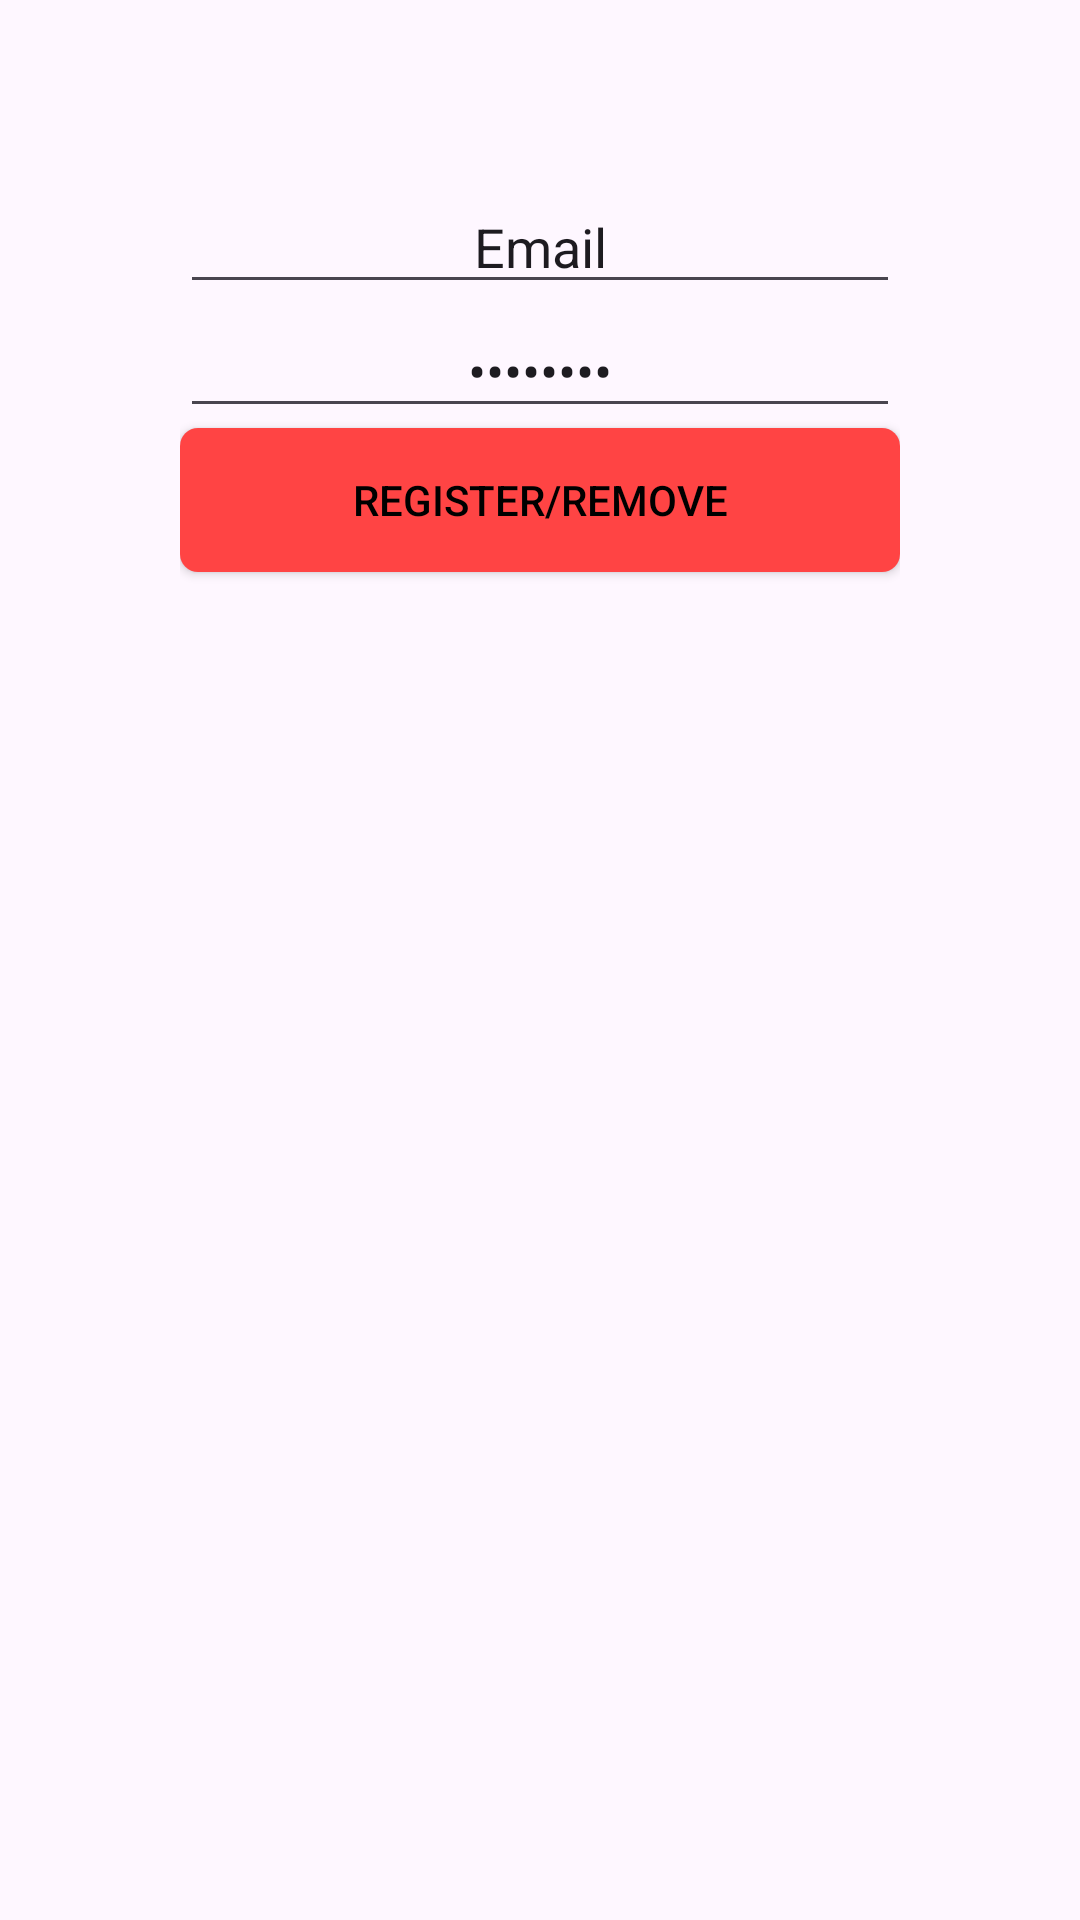

The Android layout XML behind this screen, and the referenced resources:
<!-- AndroidManifest.xml: application theme Theme.UcllGip4JanHanssen -->
<!-- res/layout/fragment_settings.xml -->
<?xml version="1.0" encoding="utf-8"?>
<ScrollView
    xmlns:android="http://schemas.android.com/apk/res/android"
    xmlns:app="http://schemas.android.com/apk/res-auto"
    android:layout_width="match_parent"
    android:layout_height="match_parent">
    <androidx.constraintlayout.widget.ConstraintLayout xmlns:android="http://schemas.android.com/apk/res/android"
        xmlns:app="http://schemas.android.com/apk/res-auto"
        xmlns:tools="http://schemas.android.com/tools"
        android:layout_width="match_parent"
        android:layout_height="match_parent"
        android:padding="60dp">

        <EditText
            android:id="@+id/email"
            android:layout_width="0dp"
            android:layout_height="wrap_content"
            android:layout_marginBottom="12dp"
            android:textAlignment="center"
            android:ems="10"
            android:inputType="textPersonName"
            android:text="Email"
            app:layout_constraintEnd_toEndOf="parent"
            app:layout_constraintStart_toStartOf="parent"
            app:layout_constraintTop_toTopOf="parent"
            app:layout_constraintVertical_chainStyle="packed" />

        <EditText
            android:id="@+id/password"
            android:layout_width="0dp"
            android:layout_height="wrap_content"
            android:layout_marginBottom="12dp"
            android:textAlignment="center"
            android:ems="10"
            android:inputType="textPassword"
            android:text="Password"
            app:layout_constraintEnd_toEndOf="parent"
            app:layout_constraintStart_toStartOf="parent"
            app:layout_constraintTop_toBottomOf="@+id/email" />



        <Button
            android:id="@+id/registerRemoveButton"
            android:layout_width="0dp"
            android:layout_height="wrap_content"
            android:layout_marginBottom="12dp"
            android:text="Register/Remove"
            android:background="@drawable/button"
            app:backgroundTint="@android:color/holo_red_light"
            app:layout_constraintEnd_toEndOf="parent"
            app:layout_constraintBottom_toBottomOf="parent"
            app:layout_constraintStart_toStartOf="@+id/password"
            app:layout_constraintTop_toBottomOf="@+id/password" />


    </androidx.constraintlayout.widget.ConstraintLayout>
</ScrollView>
<!-- resources referenced by this layout -->
<resources>
  <!-- drawable button (drawable) -->
  <shape xmlns:android="http://schemas.android.com/apk/res/android"
      android:shape="rectangle">
      <corners android:radius="6dp" />
      <solid android:color="@android:color/holo_red_light" />
  </shape>
  <style name="Theme.UcllGip4JanHanssen" parent="Base.Theme.UcllGip4JanHanssen" />
  <style name="Base.Theme.UcllGip4JanHanssen" parent="Theme.Material3.DayNight.NoActionBar">
          <item name="android:textColor">@color/black</item>
      </style>
  <!-- not gathered from this repository: default colours our renderer supplied (Android Studio template values) -->
  <color name="black">#FF000000</color>
</resources>
